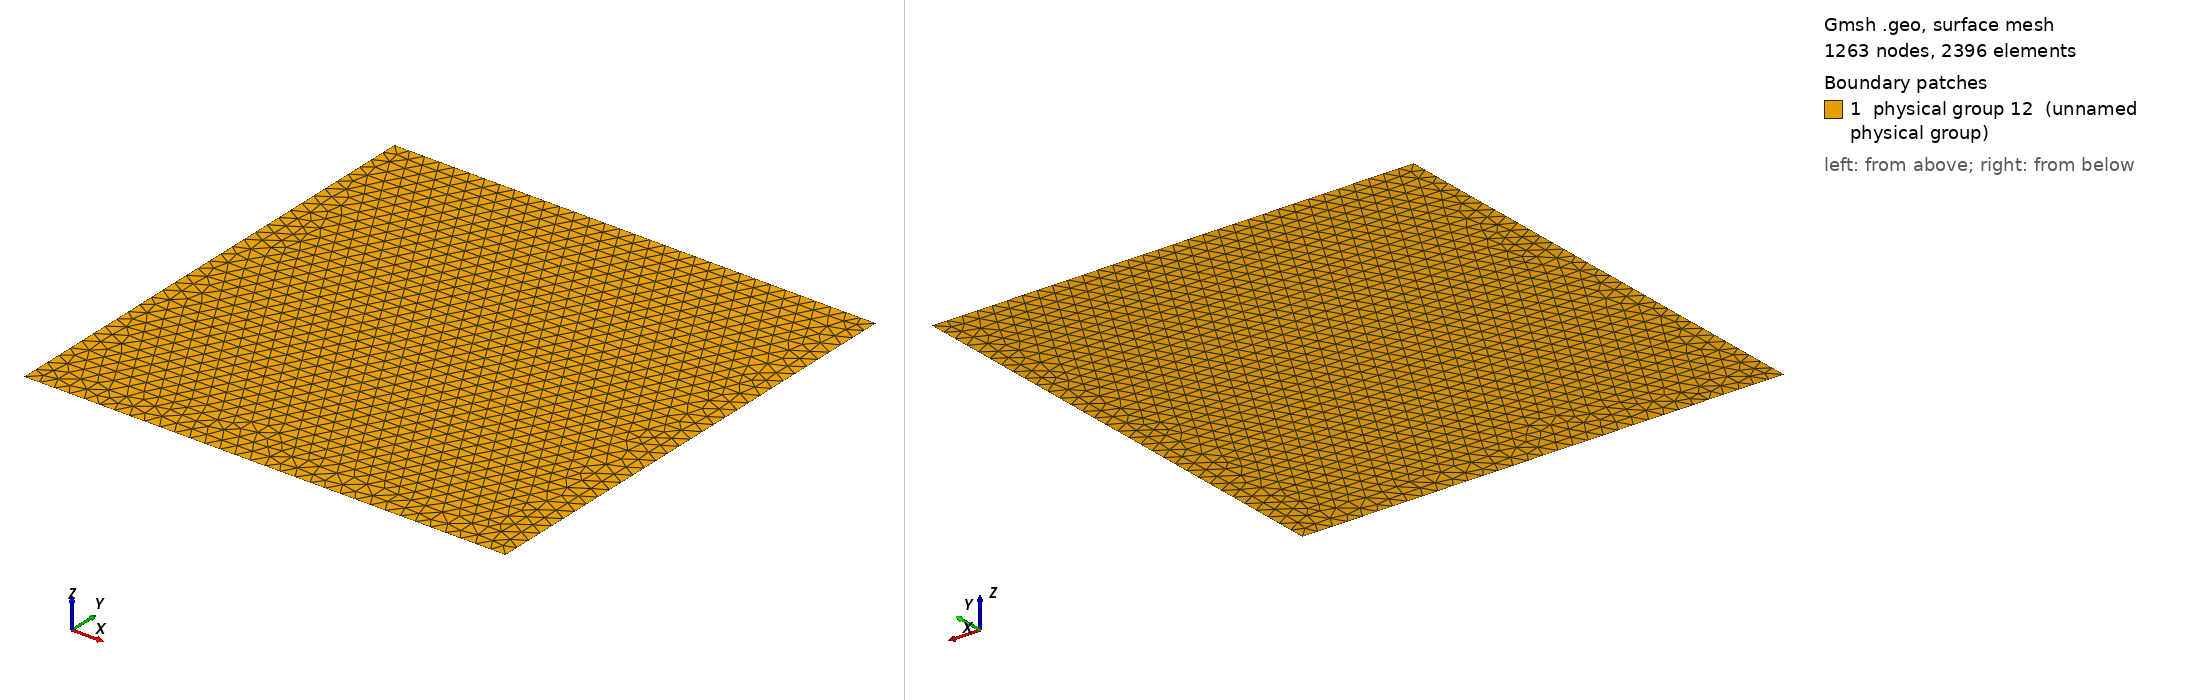

Gmsh geometry script, surface-meshed: 1263 nodes, 2396 surface elements. Boundary patches (legend numbers): 1 physical group 12 (unnamed physical group). Left view from above one corner, right view from below the opposite corner. Legend entries are the model's physical surfaces. The drawing asked Gmsh for element sizes between 1% and 20% of the model's largest extent; the script's own settings can give other sizes.

=== MMS_C_unstructured.geo (drawn) ===
Point(1) = {-1.,-1.,0,2};
Point(2) = {1.,-1.,0,2};
Point(3) = {1.,1.,0,2};
Point(4) = {-1.,1.,0,2};
Line(1) = {4,3};
Line(2) = {3,2};
Line(3) = {2,1};
Line(4) = {1,4};
Line Loop(5) = {1,2,3,4};
Plane Surface(6) = {5};
Physical Line(7) = {3};
Physical Line(8) = {2};
Physical Line(9) = {1};
Physical Line(10) = {4};
Physical Surface(12) = {6};
Field[1] = MathEval;
Background Field = 1;
Field[1].F = "1./16";
